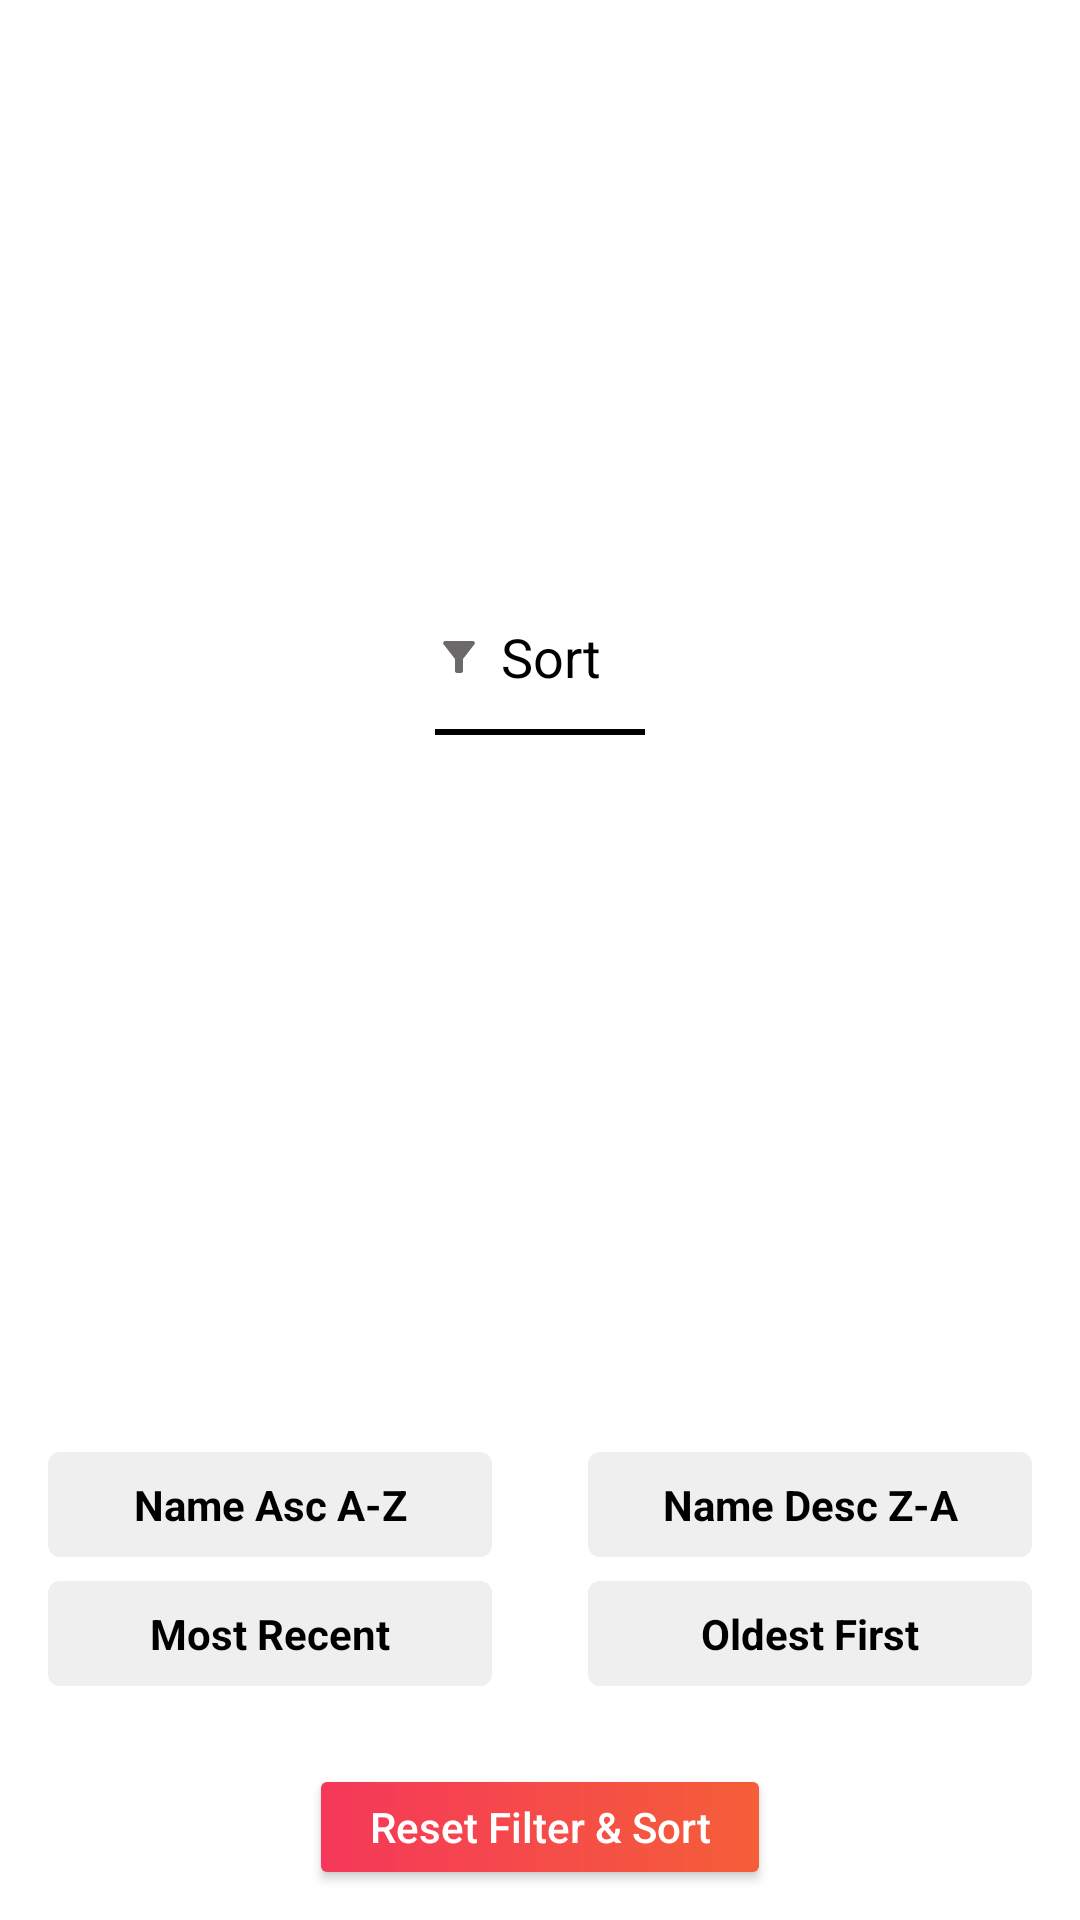

Android layout source for this screen:
<!-- AndroidManifest.xml: application theme Theme.LearningAppXml -->
<!-- res/layout/sort_bottom_sheet_dialog.xml -->
<?xml version="1.0" encoding="utf-8"?>
<LinearLayout xmlns:android="http://schemas.android.com/apk/res/android"
    android:layout_width="match_parent"
    android:layout_height="wrap_content"
    android:layout_marginHorizontal="@dimen/size_16"
    android:layout_marginVertical="@dimen/margin_6"
    android:background="@drawable/bg_bottom_dialog"
    android:elevation="@dimen/margin_4"
    android:orientation="vertical">


    <RelativeLayout
        android:id="@+id/sortLayout"
        android:layout_width="wrap_content"
        android:layout_height="wrap_content"
        android:layout_gravity="center"
        android:layout_weight="1"
        android:gravity="center"
        android:paddingVertical="@dimen/margin_8">

        <ImageView
            android:id="@+id/iconSort"
            android:layout_width="16dp"
            android:layout_height="16dp"
            android:layout_centerVertical="true"
            android:src="@drawable/ic_baseline_filter_alt_24" />

        <TextView
            android:id="@+id/textSort"
            android:layout_width="wrap_content"
            android:layout_height="wrap_content"
            android:layout_centerVertical="true"
            android:layout_marginLeft="@dimen/margin_6"
            android:layout_toRightOf="@+id/iconSort"
            android:text="Sort"
            android:textColor="@color/black"
            android:textSize="@dimen/size18" />

        <View
            android:id="@+id/indicatorSort"
            android:layout_width="70dp"
            android:layout_height="2dp"
            android:layout_below="@id/textSort"
            android:layout_marginTop="@dimen/margin_12"
            android:background="@color/black" />

    </RelativeLayout>


    <LinearLayout
        android:id="@+id/layoutSort"
        android:layout_width="match_parent"
        android:layout_height="wrap_content"
        android:orientation="vertical"
        android:layout_marginTop="@dimen/margin_24"
        android:layout_marginBottom="@dimen/margin_16"
       >

        <LinearLayout
            android:layout_width="match_parent"
            android:layout_height="wrap_content"
            android:layout_marginTop="@dimen/margin_8"
            android:orientation="horizontal"
            android:weightSum="2">

            <TextView
                android:id="@+id/nameAsc"
                android:layout_width="0dp"
                android:layout_height="wrap_content"
                android:layout_below="@id/headerLayout"
                android:layout_gravity="center"
                android:layout_marginHorizontal="@dimen/margin_16"
                android:layout_weight="1"
                android:background="@drawable/bg_test_result_layout"
                android:backgroundTint="@color/tab_bg_color"
                android:gravity="center"
                android:paddingHorizontal="@dimen/margin_8"
                android:paddingVertical="@dimen/margin_8"
                android:text="Name Asc A-Z"
                android:textColor="@color/black"
                android:textStyle="bold" />

            <TextView
                android:id="@+id/nameDesc"
                android:layout_width="0dp"
                android:layout_height="wrap_content"
                android:layout_below="@id/headerLayout"
                android:layout_gravity="center"
                android:layout_marginHorizontal="@dimen/margin_16"
                android:layout_weight="1"
                android:background="@drawable/bg_test_result_layout"
                android:backgroundTint="@color/tab_bg_color"
                android:gravity="center"
                android:paddingHorizontal="@dimen/margin_8"
                android:paddingVertical="@dimen/margin_8"
                android:text="Name Desc Z-A"
                android:textColor="@color/black"
                android:textStyle="bold" />


        </LinearLayout>

        <LinearLayout
            android:layout_width="match_parent"
            android:layout_height="wrap_content"
            android:layout_marginTop="@dimen/margin_8"
            android:orientation="horizontal"
            android:weightSum="2">

            <TextView
                android:id="@+id/mostRecent"
                android:layout_width="0dp"
                android:layout_height="wrap_content"
                android:layout_below="@id/headerLayout"
                android:layout_gravity="center"
                android:layout_marginHorizontal="@dimen/margin_16"
                android:layout_weight="1"
                android:background="@drawable/bg_test_result_layout"
                android:backgroundTint="@color/tab_bg_color"
                android:gravity="center"
                android:paddingHorizontal="@dimen/margin_8"
                android:paddingVertical="@dimen/margin_8"
                android:text="Most Recent"
                android:textColor="@color/black"
                android:textStyle="bold" />

            <TextView
                android:id="@+id/oldestFirst"
                android:layout_width="0dp"
                android:layout_height="wrap_content"
                android:layout_below="@id/headerLayout"
                android:layout_gravity="center"
                android:layout_marginHorizontal="@dimen/margin_16"
                android:layout_weight="1"
                android:background="@drawable/bg_test_result_layout"
                android:backgroundTint="@color/tab_bg_color"
                android:gravity="center"
                android:paddingHorizontal="@dimen/margin_8"
                android:paddingVertical="@dimen/margin_8"
                android:text="Oldest First"
                android:textColor="@color/black"
                android:textStyle="bold" />

        </LinearLayout>


    </LinearLayout>

    <androidx.appcompat.widget.AppCompatButton
        android:id="@+id/btnResetFilterSort"
        android:layout_width="wrap_content"
        android:layout_height="30dp"
        android:layout_gravity="center"
        android:layout_marginHorizontal="@dimen/margin_12"
        android:layout_marginVertical="@dimen/margin_16"
        android:background="@drawable/bg_logout_btn"
        android:paddingHorizontal="@dimen/size_16"
        android:text="Reset Filter &amp; Sort"
        android:textAllCaps="false"
        android:textColor="@color/white" />


</LinearLayout>
<!-- resources referenced by this layout -->
<resources>
  <color name="black">#FF000000</color>
  <color name="tab_bg_color">#EFEFEF</color>
  <color name="white">#FFFFFFFF</color>
  <dimen name="margin_12">12dp</dimen>
  <dimen name="margin_16">16dp</dimen>
  <dimen name="margin_24">24dp</dimen>
  <dimen name="margin_4">4dp</dimen>
  <dimen name="margin_6">6dp</dimen>
  <dimen name="margin_8">8dp</dimen>
  <dimen name="size18">18sp</dimen>
  <dimen name="size_16">16sp</dimen>
  <!-- drawable bg_logout_btn (drawable) -->
  <?xml version="1.0" encoding="utf-8"?>
  <shape xmlns:android="http://schemas.android.com/apk/res/android">
      <gradient
          android:type="linear"
          android:angle="0"
          android:startColor="#F5385A"
          android:endColor="#F55E38" />
  
      <corners android:radius="@dimen/margin_2"/>
  </shape>
  <!-- drawable bg_test_result_layout (drawable) -->
  <?xml version="1.0" encoding="utf-8"?>
  <shape xmlns:android="http://schemas.android.com/apk/res/android">
      <gradient
          android:type="linear"
          android:angle="0"
          android:startColor="@color/color_test_result_start"
          android:endColor="#2DCEC7" />
  
      <corners android:radius="@dimen/margin_4"/>
  </shape>
  <!-- drawable ic_baseline_filter_alt_24 (drawable) -->
  <vector android:height="14dp" android:tint="#6B6969"
      android:viewportHeight="24" android:viewportWidth="24"
      android:width="14dp" xmlns:android="http://schemas.android.com/apk/res/android">
      <path android:fillColor="@android:color/white" android:pathData="M4.25,5.61C6.27,8.2 10,13 10,13v6c0,0.55 0.45,1 1,1h2c0.55,0 1,-0.45 1,-1v-6c0,0 3.72,-4.8 5.74,-7.39C20.25,4.95 19.78,4 18.95,4H5.04C4.21,4 3.74,4.95 4.25,5.61z"/>
  </vector>
  <style name="Theme.LearningAppXml" parent="Theme.MaterialComponents.DayNight.NoActionBar">
          
          <item name="colorPrimary">@color/purple_500</item>
          <item name="colorPrimaryVariant">@color/purple_700</item>
          <item name="colorOnPrimary">@color/white</item>
          
          <item name="colorSecondary">@color/teal_200</item>
          <item name="colorSecondaryVariant">@color/teal_700</item>
          <item name="colorOnSecondary">@color/black</item>
          
          <item name="android:statusBarColor" tools:targetApi="l">?attr/colorPrimaryVariant</item>
          
      </style>
  <dimen name="margin_2">2dp</dimen>
  <color name="color_test_result_start">#2DCE8F</color>
  <color name="purple_500">#FF6200EE</color>
  <color name="purple_700">#FF3700B3</color>
  <color name="teal_200">#FF03DAC5</color>
  <color name="teal_700">#FF018786</color>
</resources>
